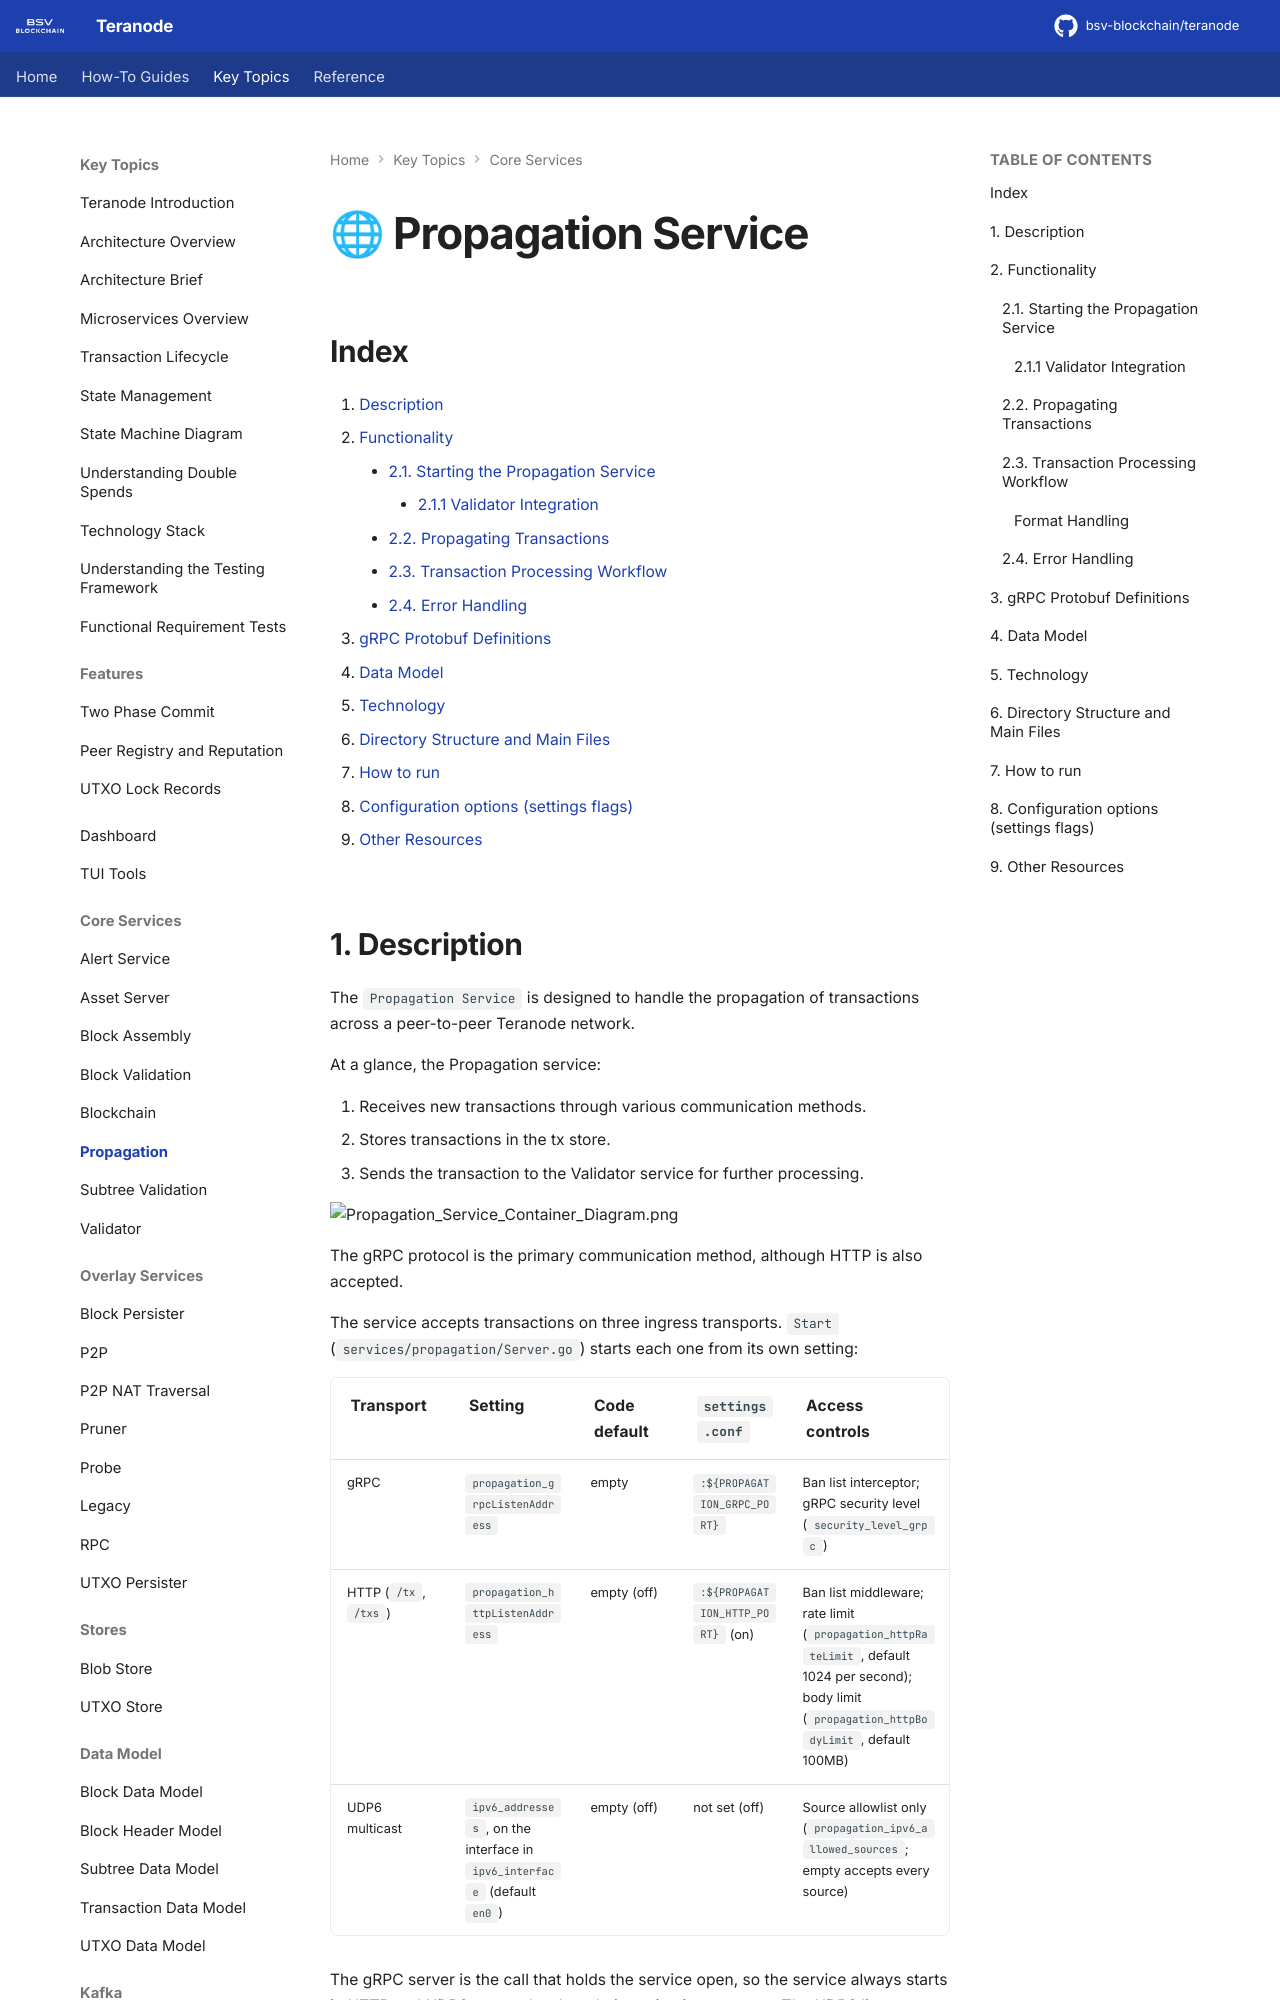

repository: bsv-blockchain/teranode · page: topics/services/propagation/index.html · generator: mkdocs

# 🌐 Propagation Service

## Index

1. [Description](#1-description)
2. [Functionality](#2-functionality)
    - [2.1. Starting the Propagation Service](#21-starting-the-propagation-service)
        - [2.1.1 Validator Integration](#211-validator-integration)
    - [2.2. Propagating Transactions](#22-propagating-transactions)
    - [2.3. Transaction Processing Workflow](#23-transaction-processing-workflow)
    - [2.4. Error Handling](#24-error-handling)
3. [gRPC Protobuf Definitions](#3-grpc-protobuf-definitions)
4. [Data Model](#4-data-model)
5. [Technology](#5-technology)
6. [Directory Structure and Main Files](#6-directory-structure-and-main-files)
7. [How to run](#7-how-to-run)
8. [Configuration options (settings flags)](#8-configuration-options-settings-flags)
9. [Other Resources](#9-other-resources)
